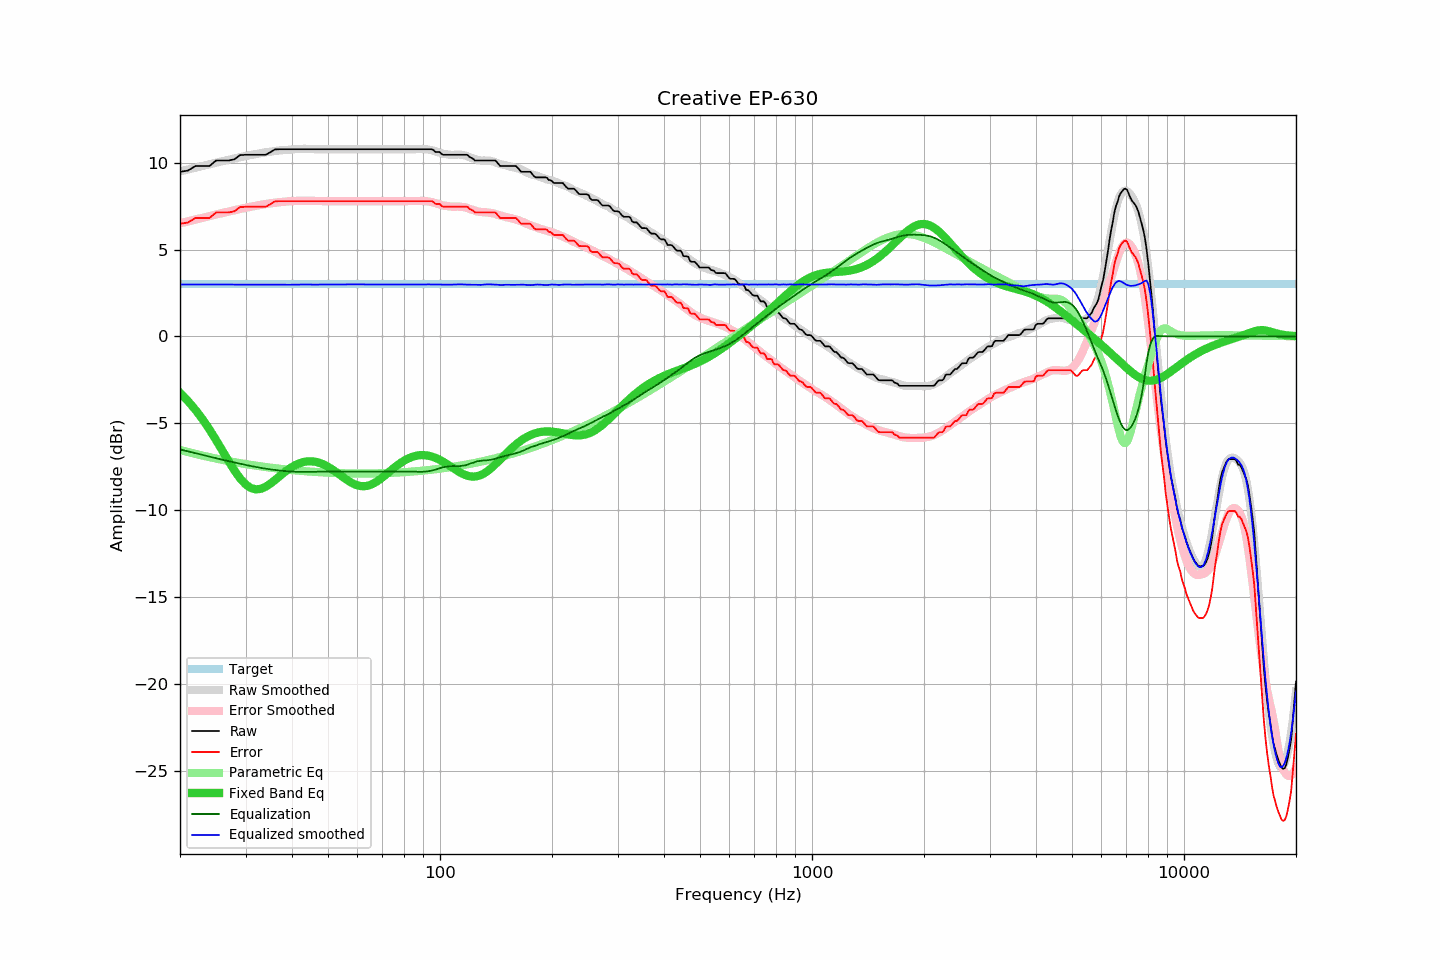

The data file committed next to this chart (first rows):
frequency, raw, error, smoothed, error_smoothed, equalization, parametric_eq, equalized_raw, equalized_smoothed, target
20, 9.47, 6.48, 9.50, 6.51, -6.51, -3.25, 2.96, 2.99, 2.99
21, 9.54, 6.55, 9.61, 6.62, -6.62, -3.72, 2.92, 2.99, 2.99
22, 9.80, 6.81, 9.71, 6.73, -6.73, -4.23, 3.08, 2.98, 2.99
23, 9.80, 6.81, 9.81, 6.83, -6.83, -4.78, 2.97, 2.98, 2.99
24, 9.80, 6.81, 9.91, 6.92, -6.92, -5.36, 2.88, 2.98, 2.99
25, 10.12, 7.13, 10.00, 7.02, -7.02, -5.97, 3.11, 2.98, 2.99
26, 10.12, 7.13, 10.08, 7.10, -7.10, -6.58, 3.02, 2.98, 2.99
27, 10.12, 7.13, 10.16, 7.18, -7.18, -7.17, 2.94, 2.98, 2.99
28, 10.19, 7.20, 10.24, 7.26, -7.26, -7.71, 2.93, 2.98, 2.99
29, 10.43, 7.44, 10.31, 7.33, -7.33, -8.17, 3.10, 2.98, 2.99
30, 10.45, 7.46, 10.38, 7.40, -7.40, -8.52, 3.05, 2.98, 2.99
31, 10.45, 7.46, 10.44, 7.46, -7.46, -8.73, 2.99, 2.98, 2.99
32, 10.45, 7.46, 10.49, 7.52, -7.52, -8.81, 2.93, 2.97, 2.99
33, 10.45, 7.46, 10.55, 7.57, -7.57, -8.78, 2.88, 2.98, 2.99
34, 10.45, 7.46, 10.60, 7.62, -7.62, -8.66, 2.83, 2.98, 2.99
35, 10.60, 7.61, 10.63, 7.66, -7.66, -8.48, 2.94, 2.97, 2.99
36, 10.76, 7.77, 10.67, 7.69, -7.69, -8.27, 3.07, 2.98, 2.99
37, 10.77, 7.78, 10.70, 7.72, -7.72, -8.06, 3.05, 2.98, 2.99
38, 10.77, 7.78, 10.72, 7.75, -7.75, -7.86, 3.02, 2.98, 2.99
39, 10.77, 7.78, 10.74, 7.77, -7.77, -7.68, 3.00, 2.97, 2.99
40, 10.77, 7.78, 10.76, 7.79, -7.79, -7.52, 2.99, 2.97, 2.99
41, 10.77, 7.78, 10.78, 7.80, -7.80, -7.39, 2.98, 2.98, 2.99
42, 10.77, 7.78, 10.79, 7.80, -7.80, -7.30, 2.97, 2.99, 2.99
43, 10.77, 7.78, 10.80, 7.81, -7.81, -7.23, 2.97, 2.99, 2.99
44, 10.77, 7.78, 10.79, 7.81, -7.81, -7.20, 2.97, 2.99, 2.99
45, 10.77, 7.78, 10.78, 7.80, -7.80, -7.19, 2.97, 2.98, 2.99
46, 10.77, 7.78, 10.77, 7.80, -7.80, -7.21, 2.97, 2.98, 2.99
47, 10.77, 7.78, 10.77, 7.79, -7.79, -7.26, 2.98, 2.98, 2.99
48, 10.77, 7.78, 10.77, 7.79, -7.79, -7.32, 2.99, 2.99, 2.99
49, 10.77, 7.78, 10.77, 7.78, -7.78, -7.41, 2.99, 2.99, 2.99
50, 10.77, 7.78, 10.77, 7.78, -7.78, -7.51, 2.99, 2.99, 2.99
51, 10.77, 7.78, 10.77, 7.78, -7.78, -7.62, 2.99, 2.99, 2.99
52, 10.77, 7.78, 10.77, 7.78, -7.78, -7.74, 2.99, 2.99, 2.99
53, 10.77, 7.78, 10.77, 7.78, -7.78, -7.87, 2.99, 2.99, 2.99
54, 10.77, 7.78, 10.77, 7.78, -7.78, -8.00, 2.99, 2.99, 2.99
55, 10.77, 7.78, 10.77, 7.78, -7.78, -8.12, 2.99, 2.99, 2.99
56, 10.77, 7.78, 10.77, 7.78, -7.78, -8.24, 2.99, 2.99, 2.99
57, 10.77, 7.78, 10.77, 7.78, -7.78, -8.35, 2.99, 2.99, 2.99
58, 10.77, 7.78, 10.77, 7.78, -7.78, -8.44, 2.99, 2.99, 2.99
59, 10.77, 7.78, 10.77, 7.78, -7.78, -8.52, 2.99, 2.99, 2.99
60, 10.77, 7.78, 10.77, 7.78, -7.78, -8.58, 2.99, 2.99, 2.99
61, 10.77, 7.78, 10.77, 7.78, -7.78, -8.61, 2.99, 2.99, 2.99
62, 10.77, 7.78, 10.77, 7.78, -7.78, -8.63, 2.99, 2.99, 2.99
63, 10.77, 7.78, 10.77, 7.78, -7.78, -8.62, 2.99, 2.99, 2.99
64, 10.77, 7.78, 10.77, 7.78, -7.78, -8.59, 2.99, 2.99, 2.99
65, 10.77, 7.78, 10.77, 7.78, -7.78, -8.55, 2.99, 2.99, 2.99
66, 10.77, 7.78, 10.77, 7.78, -7.78, -8.49, 2.99, 2.99, 2.99
67, 10.77, 7.78, 10.77, 7.78, -7.78, -8.41, 2.99, 2.99, 2.99
68, 10.77, 7.78, 10.77, 7.78, -7.78, -8.32, 2.99, 2.99, 2.99
69, 10.77, 7.78, 10.77, 7.78, -7.78, -8.22, 2.99, 2.99, 2.99
70, 10.77, 7.78, 10.77, 7.78, -7.78, -8.12, 2.99, 2.99, 2.99
71, 10.77, 7.78, 10.77, 7.78, -7.78, -8.02, 2.99, 2.99, 2.99
72, 10.77, 7.78, 10.77, 7.78, -7.78, -7.91, 2.99, 2.99, 2.99
73, 10.77, 7.78, 10.77, 7.78, -7.78, -7.80, 2.99, 2.99, 2.99
74, 10.77, 7.78, 10.77, 7.78, -7.78, -7.69, 2.99, 2.99, 2.99
75, 10.77, 7.78, 10.77, 7.78, -7.78, -7.59, 2.99, 2.99, 2.99
76, 10.77, 7.78, 10.77, 7.78, -7.78, -7.49, 2.99, 2.99, 2.99
77, 10.77, 7.78, 10.77, 7.78, -7.78, -7.40, 2.99, 2.99, 2.99
78, 10.77, 7.78, 10.77, 7.78, -7.78, -7.31, 2.99, 2.99, 2.99
79, 10.77, 7.78, 10.77, 7.78, -7.78, -7.23, 2.99, 2.99, 2.99
... 553 more rows
